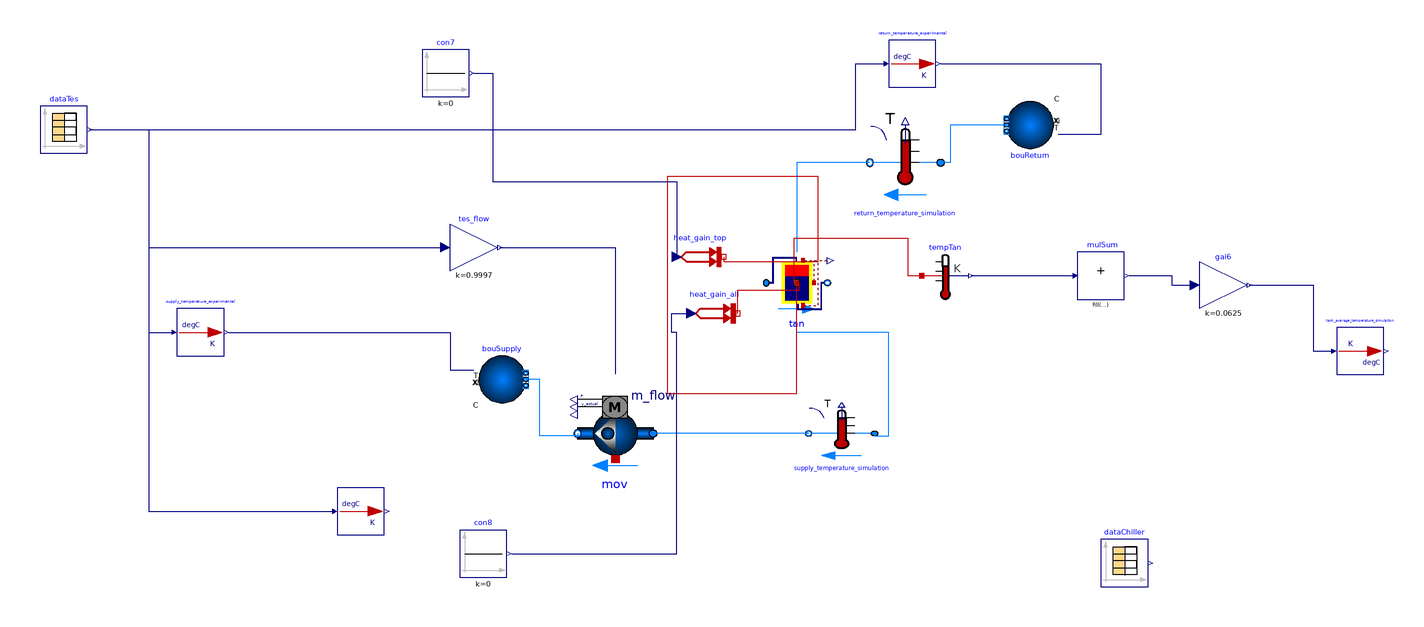

The component connection diagram of the Modelica model below, drawn from its own Placement and Line annotations.

model TesPlantValidation2

    package CondensorWater =  Buildings.Media.Water;
  package ChilledWater =  Buildings.Media.Water;

    parameter Modelica.Units.SI.MassFlowRate mEva_flow_nominal=65*0.9997
    "Nominal mass flow rate at evaporator";
  Buildings.Fluid.Storage.StratifiedEnhanced
                                     tan(
    redeclare package Medium = ChilledWater,
    m_flow_nominal=mEva_flow_nominal,
    VTan=2650,
    hTan=8.4352,
    dIns=0.01,
    nSeg=16,
    T_start(displayUnit="K") = 281.655)
    annotation (Placement(transformation(extent={{-28,2},{-2,28}})));
  Buildings.Fluid.Sources.Boundary_pT bouSupply(
    redeclare package Medium = ChilledWater,
    use_T_in=true,
    nPorts=1)
    annotation (Placement(transformation(extent={{-150,-36},{-130,-16}})));
  Buildings.Fluid.Sources.Boundary_pT bouReturn(
    redeclare package Medium = ChilledWater,
    use_T_in=true,
    nPorts=1) annotation (Placement(transformation(
        extent={{-10,-10},{10,10}},
        rotation=180,
        origin={84,82})));
  Buildings.Fluid.Sensors.TemperatureTwoPort supply_temperature_simulation(
      redeclare package Medium = ChilledWater, m_flow_nominal=mEva_flow_nominal)
    annotation (Placement(transformation(extent={{18,-60},{-10,-38}})));
  Buildings.Fluid.Movers.FlowControlled_m_flow mov(
    redeclare package Medium = ChilledWater,
    addPowerToMedium=false,
    m_flow_nominal=mEva_flow_nominal)
    annotation (Placement(transformation(extent={{-76,-70},{-108,-28}})));
  Buildings.Fluid.Sensors.TemperatureTwoPort return_temperature_simulation(
      redeclare package Medium = ChilledWater, m_flow_nominal=mEva_flow_nominal)
    annotation (Placement(transformation(extent={{46,50},{16,82}})));
  Modelica.Blocks.Sources.CombiTimeTable dataTes(
    tableOnFile=true,
    tableName="tab1",
    fileName=ModelicaServices.ExternalReferences.loadResource(
        "modelica://campus_chiller_plant/Resources/TES_trend_updated.txt"),
    columns=2:21,
    smoothness=Modelica.Blocks.Types.Smoothness.ConstantSegments,
    extrapolation=Modelica.Blocks.Types.Extrapolation.HoldLastPoint)
    annotation (Placement(transformation(extent={{-336,70},{-316,90}})));
  Buildings.Controls.OBC.UnitConversions.From_degC supply_temperature_experimental
    annotation (Placement(transformation(extent={{-278,-16},{-258,4}})));
  Buildings.Controls.OBC.UnitConversions.From_degC return_temperature_experimental
    annotation (Placement(transformation(extent={{24,98},{44,118}})));
  Modelica.Blocks.Math.Gain tes_flow(k=0.9997)
    "convert L/s to kg/s assuming 999.7kg/m3 water" annotation (Placement(
        transformation(
        extent={{-10,-10},{10,10}},
        rotation=0,
        origin={-152,30})));
  Buildings.Controls.OBC.UnitConversions.From_degC
                            tank_average_temperature_experimental
    annotation (Placement(transformation(
        extent={{-10,-10},{10,10}},
        rotation=0,
        origin={-200,-82})));
  Buildings.Controls.OBC.CDL.Reals.MultiSum mulSum(nin=16)
    annotation (Placement(transformation(extent={{104,8},{124,28}})));
  Modelica.Thermal.HeatTransfer.Sensors.TemperatureSensor tempTan[16]
    " tank tempearture" annotation (Placement(transformation(
        extent={{-10,-10},{10,10}},
        rotation=0,
        origin={48,18})));
  Modelica.Blocks.Math.Gain gai6(k=1/16) annotation (Placement(transformation(
        extent={{-10,-10},{10,10}},
        rotation=0,
        origin={166,14})));
  Buildings.Controls.OBC.CDL.Reals.Sources.Constant con7(k=0)
    annotation (Placement(transformation(extent={{-174,94},{-154,114}})));
  Buildings.HeatTransfer.Sources.PrescribedHeatFlow heat_gain_top
    annotation (Placement(transformation(extent={{-66,16},{-46,36}})));
  Buildings.HeatTransfer.Sources.PrescribedHeatFlow heat_gain_all[16]
    annotation (Placement(transformation(extent={{-60,-8},{-40,12}})));
  Buildings.Controls.OBC.CDL.Reals.Sources.Constant con8[16](k=0)
    annotation (Placement(transformation(extent={{-158,-110},{-138,-90}})));
  Buildings.Controls.OBC.UnitConversions.To_degC tank_average_temperature_simulation
    annotation (Placement(transformation(
        extent={{-10,-10},{10,10}},
        rotation=0,
        origin={224,-14})));
  Modelica.Blocks.Sources.CombiTimeTable dataChiller(
    tableOnFile=true,
    tableName="tab1",
    fileName=ModelicaServices.ExternalReferences.loadResource(
        "modelica://campus_chiller_plant/Resources/chiller_trend_updated.txt"),
    columns=2:11,
    smoothness=Modelica.Blocks.Types.Smoothness.ConstantSegments,
    extrapolation=Modelica.Blocks.Types.Extrapolation.HoldLastPoint)
    annotation (Placement(transformation(extent={{114,-114},{134,-94}})));

equation
  connect(supply_temperature_experimental.y, bouSupply.T_in) annotation (Line(
        points={{-256,-6},{-162,-6},{-162,-22},{-152,-22}}, color={0,0,127}));
  connect(return_temperature_experimental.y, bouReturn.T_in) annotation (Line(
        points={{46,108},{114,108},{114,78},{96,78}}, color={0,0,127}));
  connect(bouReturn.ports[1], return_temperature_simulation.port_a) annotation (
     Line(points={{74,82},{50,82},{50,66},{46,66}}, color={0,127,255}));
  connect(return_temperature_simulation.port_b, tan.port_a)
    annotation (Line(points={{16,66},{-15,66},{-15,28}}, color={0,127,255}));
  connect(supply_temperature_simulation.port_a, tan.port_b) annotation (Line(
        points={{18,-49},{18,-50},{24,-50},{24,-6},{-15,-6},{-15,2}}, color={0,
          127,255}));
  connect(supply_temperature_simulation.port_b, mov.port_a)
    annotation (Line(points={{-10,-49},{-76,-49}}, color={0,127,255}));
  connect(mov.port_b, bouSupply.ports[1]) annotation (Line(points={{-108,-49},{
          -108,-50},{-124,-50},{-124,-26},{-130,-26}}, color={0,127,255}));
  connect(dataTes.y[20], tes_flow.u) annotation (Line(points={{-315,80},{-290,
          80},{-290,30},{-164,30}}, color={0,0,127}));
  connect(tes_flow.y, mov.m_flow_in) annotation (Line(points={{-141,30},{-92,30},
          {-92,-23.8}}, color={0,0,127}));
  connect(dataTes.y[18], return_temperature_experimental.u) annotation (Line(
        points={{-315,80},{10,80},{10,108},{22,108}}, color={0,0,127}));
  connect(dataTes.y[19], supply_temperature_experimental.u) annotation (Line(
        points={{-315,80},{-290,80},{-290,-6},{-280,-6}}, color={0,0,127}));
  connect(dataTes.y[17], tank_average_temperature_experimental.u) annotation (
      Line(points={{-315,80},{-290,80},{-290,-82},{-212,-82}}, color={0,0,127}));
  connect(tan.heaPorVol, tempTan.port) annotation (Line(points={{-15,15},{-16,15},
          {-16,34},{32,34},{32,18},{38,18}}, color={191,0,0}));
  connect(tempTan.T, mulSum.u)
    annotation (Line(points={{59,18},{102,18}}, color={0,0,127}));
  connect(mulSum.y, gai6.u) annotation (Line(points={{126,18},{144,18},{144,14},
          {154,14}}, color={0,0,127}));
  connect(con7.y, heat_gain_top.Q_flow) annotation (Line(points={{-152,104},{
          -144,104},{-144,58},{-66,58},{-66,26}}, color={0,0,127}));
  connect(heat_gain_top.port, tan.heaPorVol[1]) annotation (Line(points={{-46,26},
          {-46,24},{-6,24},{-6,60},{-70,60},{-70,-32},{-15,-32},{-15,14.6344}},
                     color={191,0,0}));
  connect(heat_gain_all.port, tan.heaPorVol) annotation (Line(points={{-40,2},{
          -40,12},{-14,12},{-14,15},{-15,15}}, color={191,0,0}));
  connect(con8.y, heat_gain_all.Q_flow) annotation (Line(points={{-136,-100},{
          -66,-100},{-66,-6},{-68,-6},{-68,2},{-60,2}}, color={0,0,127}));
  connect(gai6.y,tank_average_temperature_simulation. u) annotation (Line(
        points={{177,14},{204,14},{204,-14},{212,-14}},       color={0,0,127}));
  annotation (Icon(coordinateSystem(preserveAspectRatio=false)), Diagram(
        coordinateSystem(preserveAspectRatio=false)),
    experiment(
      StartTime=7171200,
      StopTime=8985600,
      Interval=60,
      __Dymola_Algorithm="Dassl"));
end TesPlantValidation2;